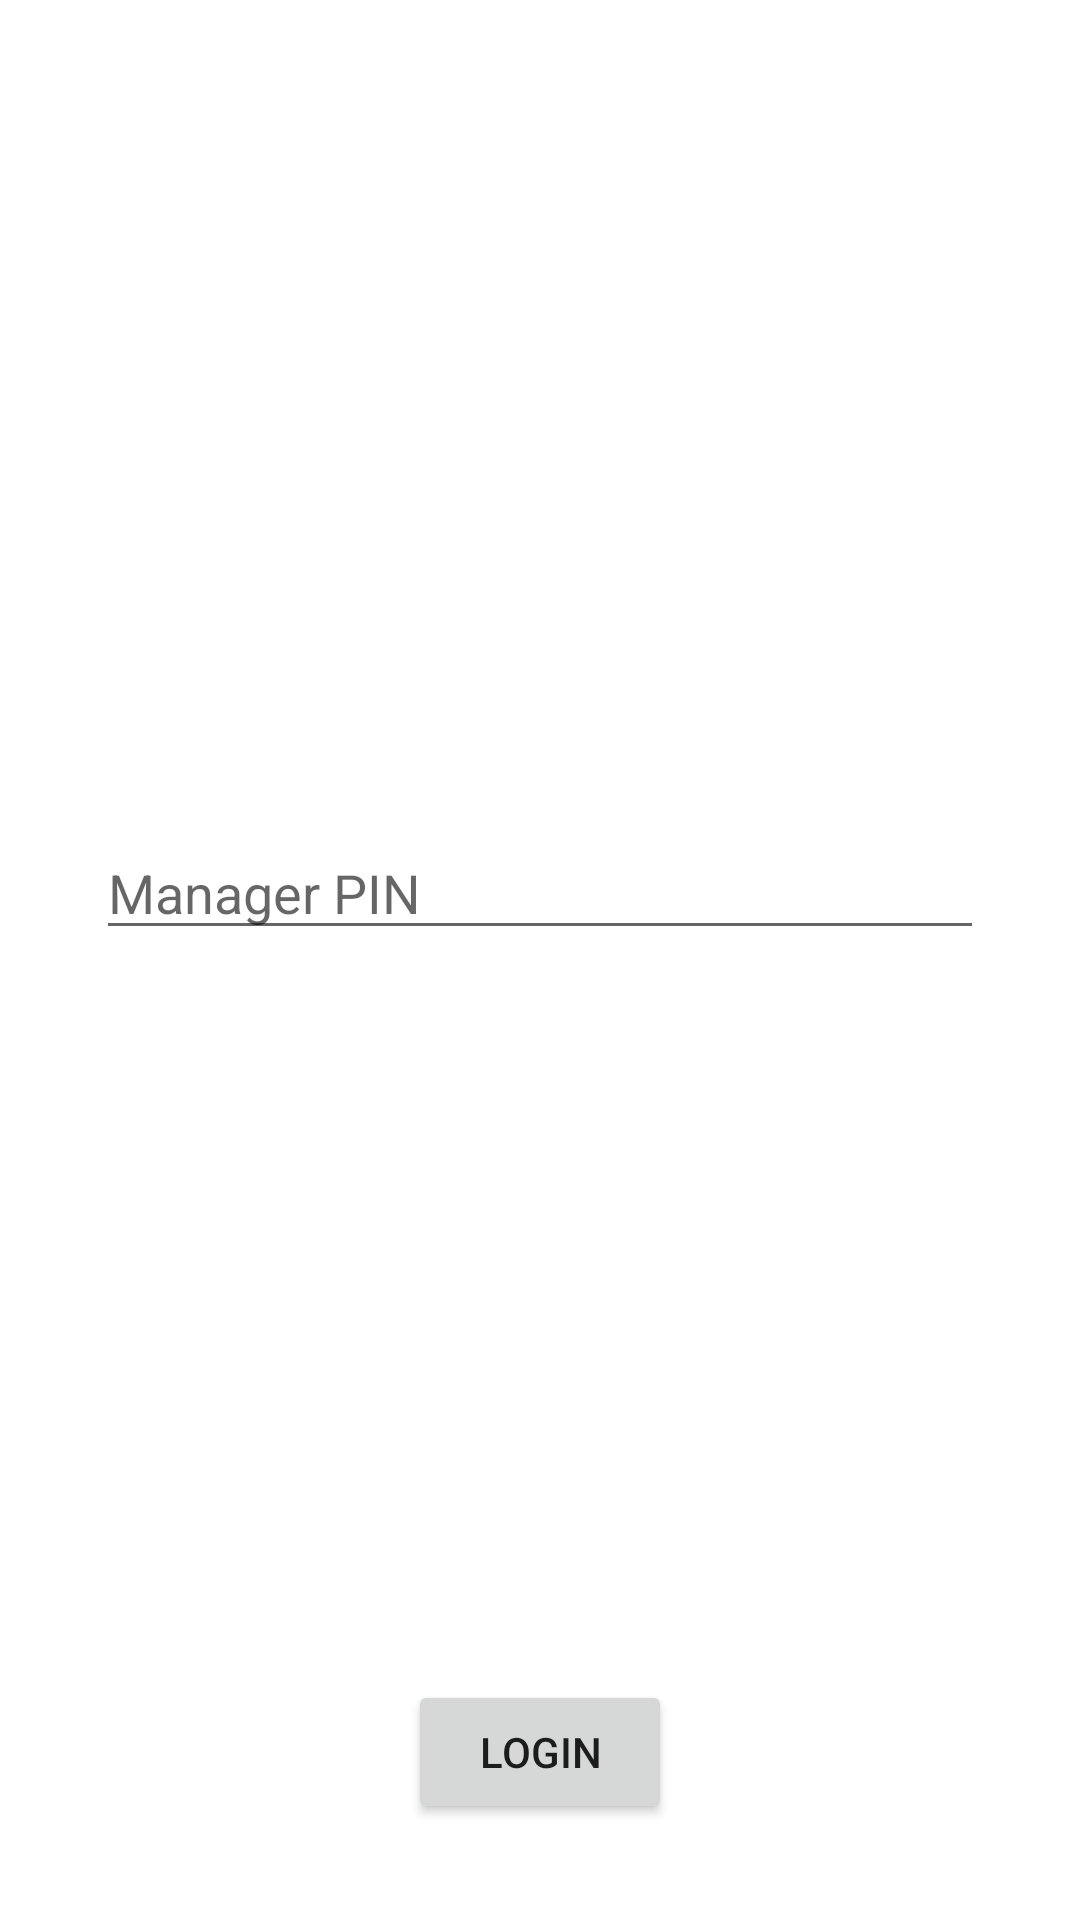

Android layout source for this screen:
<!-- AndroidManifest.xml: application theme Theme.KioskApp -->
<!-- res/layout/fragment_admin_login.xml -->
<?xml version="1.0" encoding="utf-8"?>
<androidx.constraintlayout.widget.ConstraintLayout
    xmlns:android="http://schemas.android.com/apk/res/android"
    xmlns:app="http://schemas.android.com/apk/res-auto"
    android:layout_width="match_parent"
    android:layout_height="match_parent"
    android:padding="32dp">

    <EditText
        android:id="@+id/editPin"
        android:layout_width="0dp"
        android:layout_height="wrap_content"
        android:hint="Manager PIN"
        android:inputType="numberPassword"
        app:layout_constraintBottom_toTopOf="@id/buttonLogin"
        app:layout_constraintEnd_toEndOf="parent"
        app:layout_constraintStart_toStartOf="parent"
        app:layout_constraintTop_toTopOf="parent" />

    <Button
        android:id="@+id/buttonLogin"
        android:layout_width="wrap_content"
        android:layout_height="wrap_content"
        android:text="Login"
        app:layout_constraintBottom_toBottomOf="parent"
        app:layout_constraintEnd_toEndOf="parent"
        app:layout_constraintStart_toStartOf="parent" />

</androidx.constraintlayout.widget.ConstraintLayout>
<!-- resources referenced by this layout -->
<resources>
  <style name="Theme.KioskApp" parent="Theme.MaterialComponents.DayNight.NoActionBar">
          <item name="colorPrimary">@color/purple_500</item>
          <item name="colorPrimaryVariant">@color/purple_700</item>
          <item name="colorOnPrimary">@color/white</item>
          <item name="colorSecondary">@color/teal_200</item>
          <item name="colorSecondaryVariant">@color/teal_700</item>
          <item name="colorOnSecondary">@color/black</item>
          <item name="android:statusBarColor">?attr/colorPrimaryVariant</item>
      </style>
  <!-- not gathered from this repository: default colours our renderer supplied (Android Studio template values) -->
  <color name="purple_500">#FF6200EE</color>
  <color name="purple_700">#FF3700B3</color>
  <color name="teal_200">#FF03DAC5</color>
  <color name="teal_700">#FF018786</color>
  <color name="black">#FF000000</color>
  <color name="white">#FFFFFFFF</color>
</resources>
